Labelled photos from "Downsized_128x128x3", an image-classification folder in jsmit659/BioMed-Midterm. The possible labels are: DME, drusen.

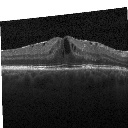
Label: DME

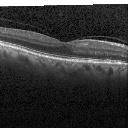
Label: drusen

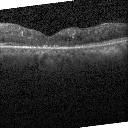
Label: DME

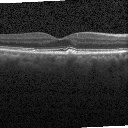
Label: drusen

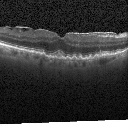
Label: drusen

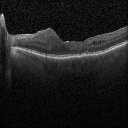
Label: DME
